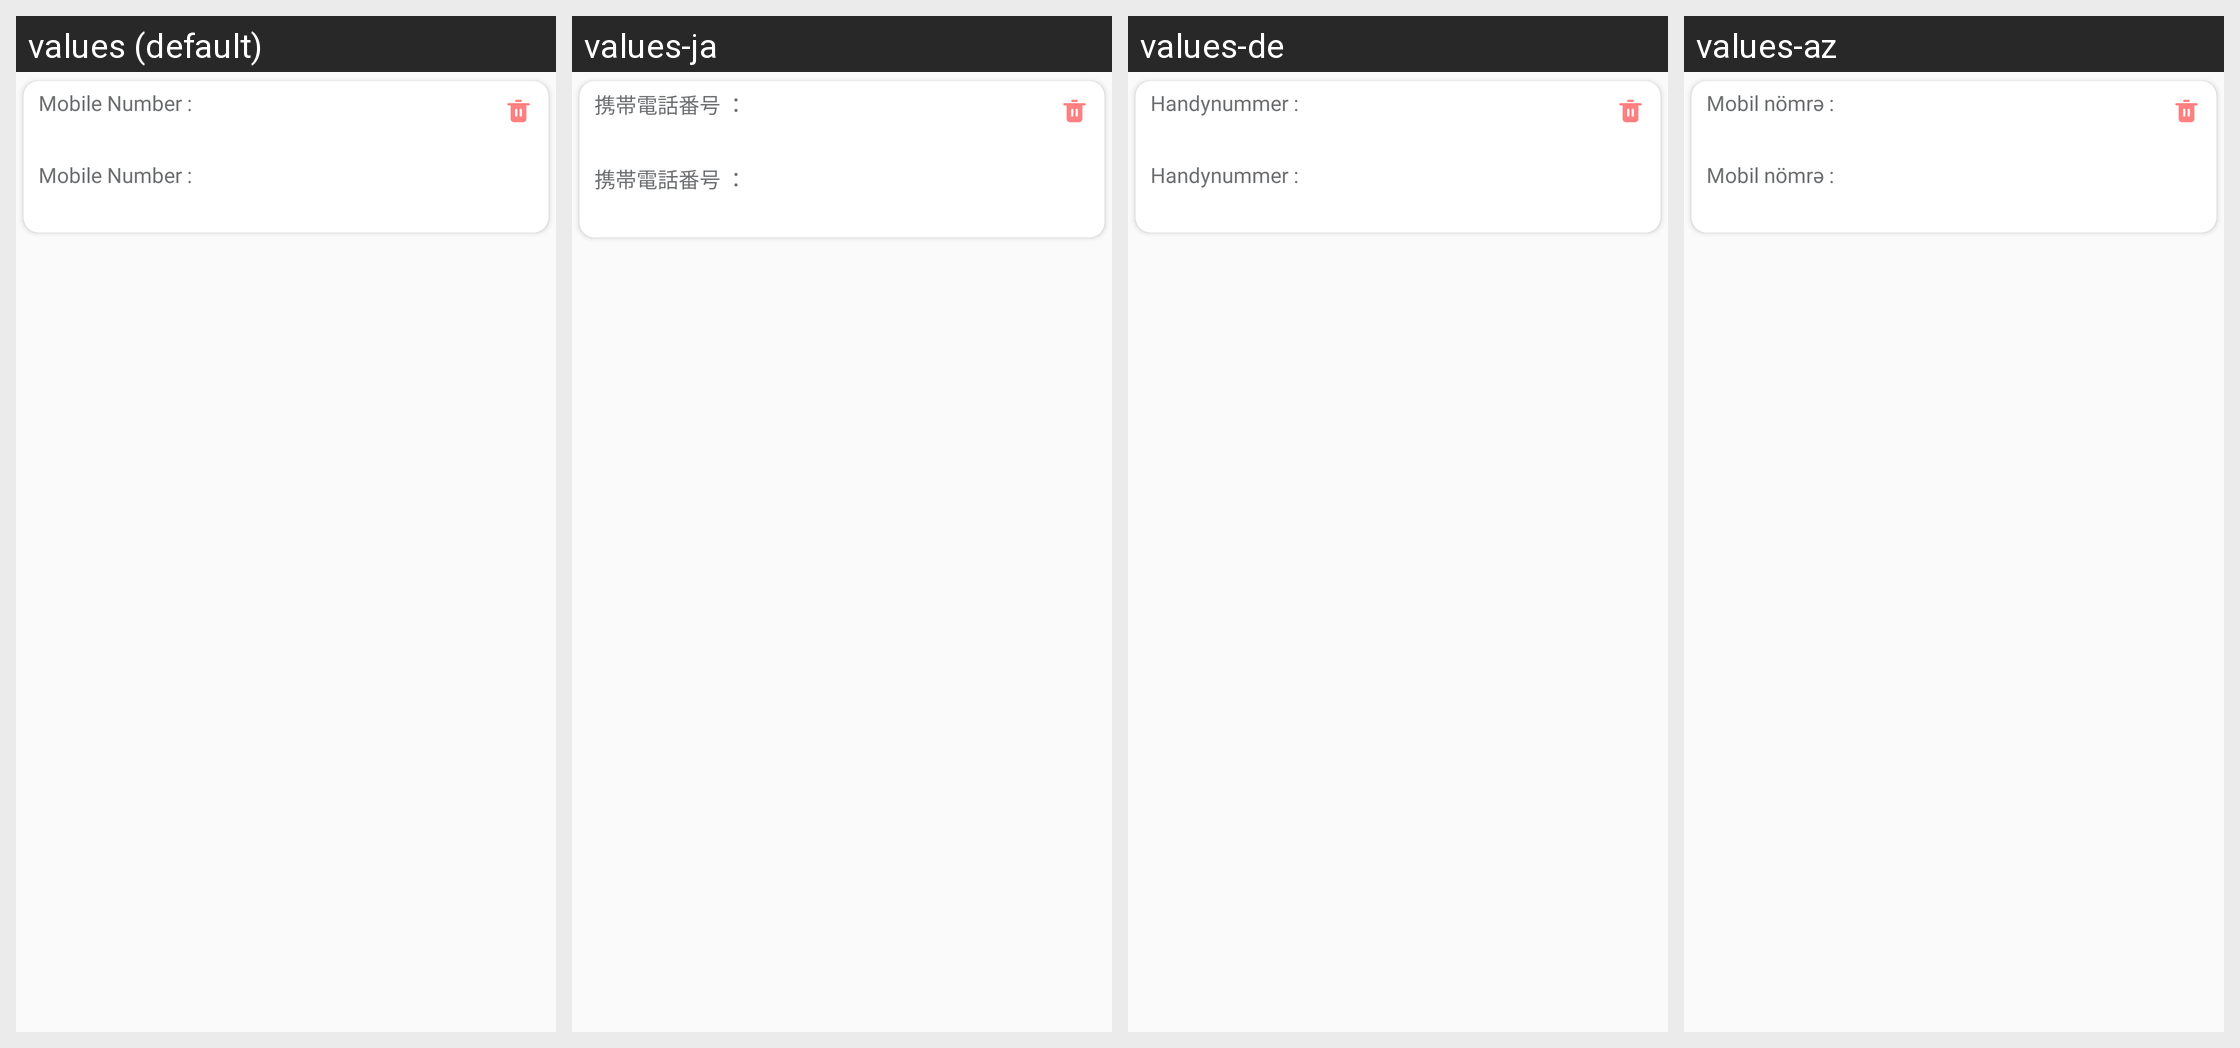

For this localized Android screen grid, give each drawn string resource with its value in every locale shown.
Android screen res/layout/recentsearch_list_row.xml rendered under 4 locales, left to right: values (default), values-ja, values-de, values-az. Device: Nexus 5 (rendered at 1080×1920; each locale shown at half size, 540×960, under a caption strip naming it); theme AppTheme.
Other locales in the repository, not shown: values-ar, values-be, values-hy, values-it, values-ky, values-nl, values-pl, values-pt, values-ru, values-uk.
Strings drawn on this screen, with the default value and each locale's value (text and hints the layout hard-codes, and strings that could not be matched under every locale, appear in the picture but are not listed):

resent_search_list_row_lang1
  values: Mobile Number :
  values-ja: 携帯電話番号 ：
  values-de: Handynummer :
  values-az: Mobil nömrə :

resent_search_list_row_lang2
  values: Mobile Number :
  values-ja: 携帯電話番号 ：
  values-de: Handynummer :
  values-az: Mobil nömrə :
